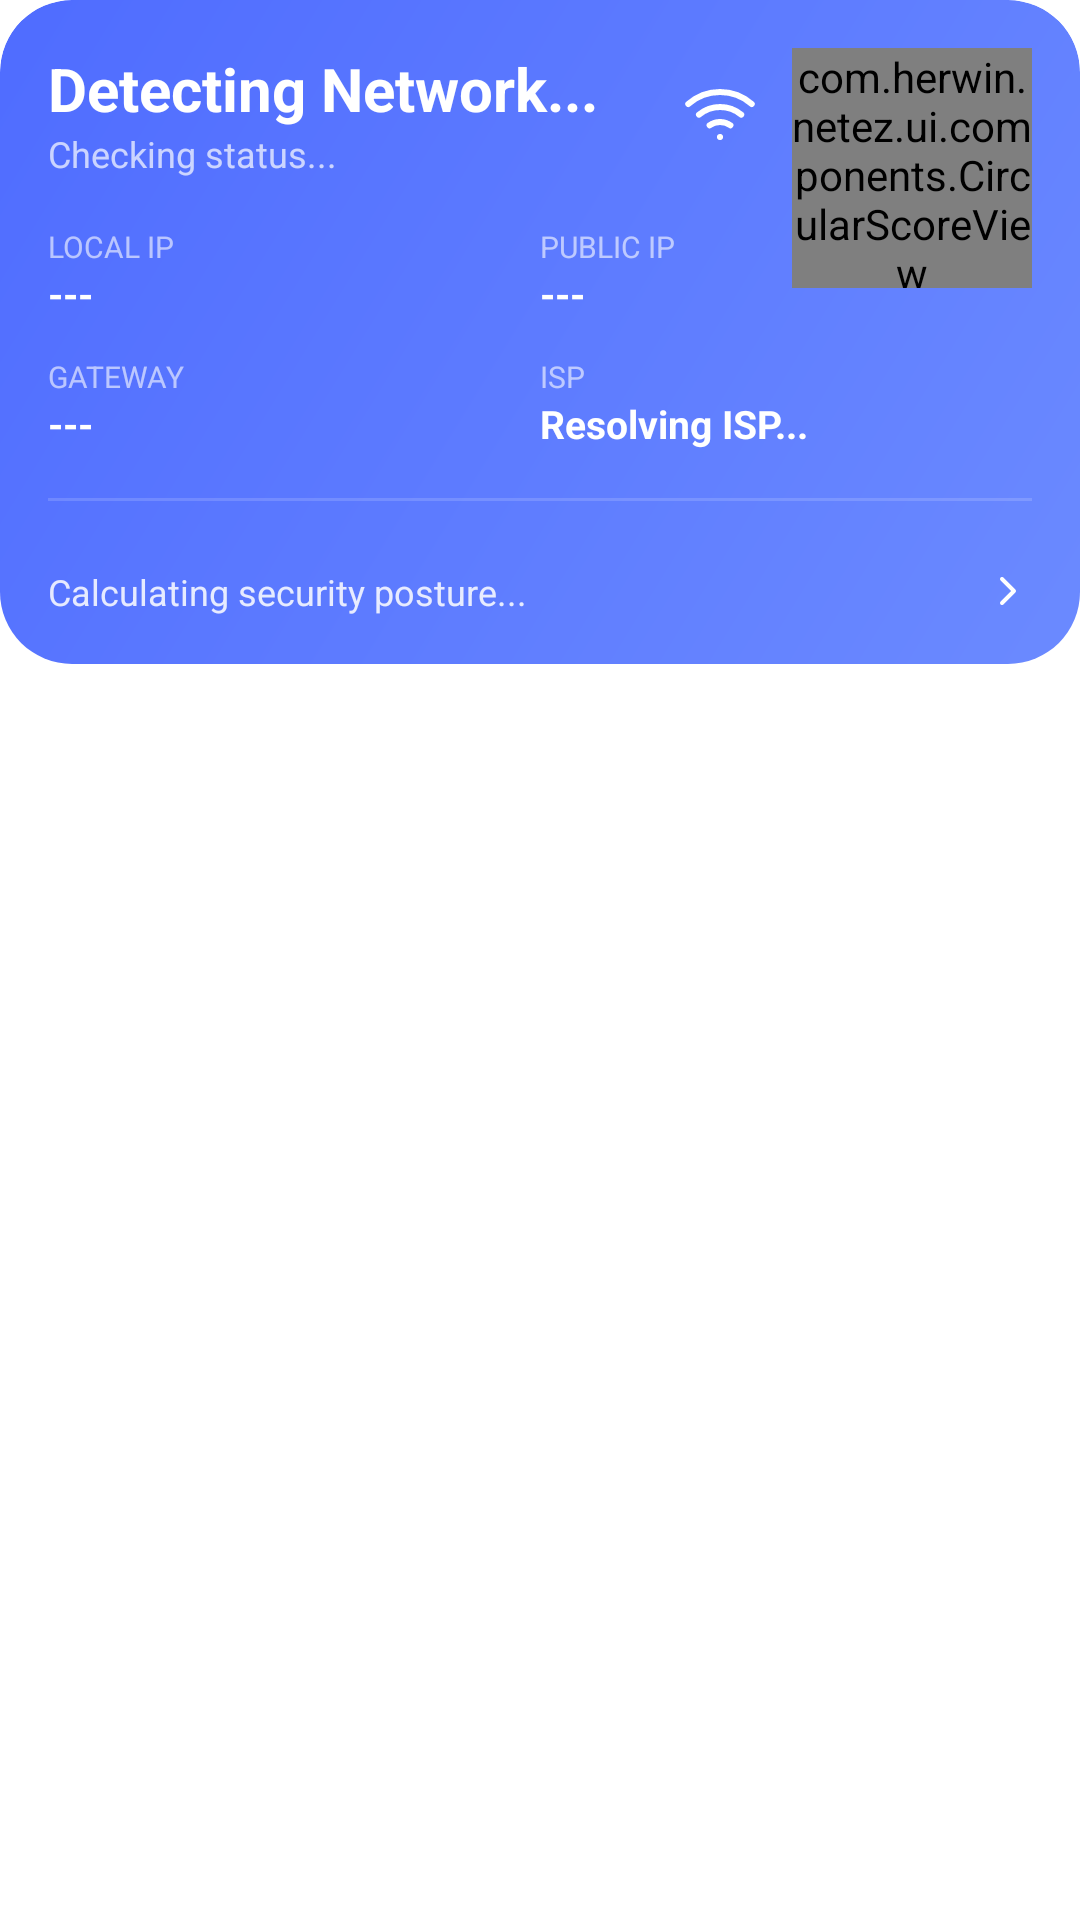

Here is an Android app screen rendered from its layout file. Give the layout XML and the strings, colors and styles it references.
<!-- AndroidManifest.xml: application theme Theme.NeTez -->
<!-- res/layout/dashboard_hero_merged.xml -->
<?xml version="1.0" encoding="utf-8"?>
<com.google.android.material.card.MaterialCardView xmlns:android="http://schemas.android.com/apk/res/android"
    xmlns:app="http://schemas.android.com/apk/res-auto"
    xmlns:tools="http://schemas.android.com/tools"
    android:id="@+id/hero_card"
    android:layout_width="match_parent"
    android:layout_height="wrap_content"
    android:layout_margin="0dp"
    app:cardCornerRadius="24dp"
    app:cardElevation="0dp"
    app:strokeWidth="0dp">

    <androidx.constraintlayout.widget.ConstraintLayout
        android:layout_width="match_parent"
        android:layout_height="wrap_content"
        android:background="@drawable/hero_gradient"
        android:padding="16dp">

        <TextView
            android:id="@+id/tv_ssid"
            android:layout_width="0dp"
            android:layout_height="wrap_content"
            android:text="Detecting Network..."
            android:textColor="@android:color/white"
            android:textSize="20sp"
            android:textStyle="bold"
            app:layout_constraintEnd_toStartOf="@+id/score_circle"
            app:layout_constraintStart_toStartOf="parent"
            app:layout_constraintTop_toTopOf="parent" />

        <TextView
            android:id="@+id/tv_subtitle"
            android:layout_width="wrap_content"
            android:layout_height="wrap_content"
            android:text="Checking status..."
            android:textColor="#B3FFFFFF"
            android:textSize="12sp"
            app:layout_constraintStart_toStartOf="parent"
            app:layout_constraintTop_toBottomOf="@+id/tv_ssid" />

        <com.herwin.netez.ui.components.CircularScoreView
            android:id="@+id/score_circle"
            android:layout_width="80dp"
            android:layout_height="80dp"
            app:layout_constraintEnd_toEndOf="parent"
            app:layout_constraintTop_toTopOf="parent" />

        <ImageView
            android:id="@+id/iv_wifi"
            android:layout_width="24dp"
            android:layout_height="24dp"
            android:layout_marginEnd="12dp"
            android:src="@drawable/ic_wifi"
            app:layout_constraintBottom_toBottomOf="@+id/tv_subtitle"
            app:layout_constraintEnd_toStartOf="@+id/score_circle"
            app:layout_constraintTop_toTopOf="@+id/tv_ssid"
            app:tint="@android:color/white" />

        <GridLayout
            android:id="@+id/ip_grid"
            android:layout_width="match_parent"
            android:layout_height="wrap_content"
            android:layout_marginTop="16dp"
            android:columnCount="2"
            app:layout_constraintTop_toBottomOf="@+id/tv_subtitle">

            <LinearLayout
                android:layout_width="0dp"
                android:layout_height="wrap_content"
                android:layout_columnWeight="1"
                android:orientation="vertical">

                <TextView
                    android:layout_width="wrap_content"
                    android:layout_height="wrap_content"
                    android:text="@string/local_ip"
                    android:textColor="#99FFFFFF"
                    android:textSize="10sp" />

                <TextView
                    android:id="@+id/tv_local_ip_value"
                    android:layout_width="wrap_content"
                    android:layout_height="wrap_content"
                    android:text="---"
                    android:textColor="@android:color/white"
                    android:textSize="13sp"
                    android:textStyle="bold" />
            </LinearLayout>

            <LinearLayout
                android:layout_width="0dp"
                android:layout_height="wrap_content"
                android:layout_columnWeight="1"
                android:orientation="vertical">

                <TextView
                    android:layout_width="wrap_content"
                    android:layout_height="wrap_content"
                    android:text="@string/public_ip"
                    android:textColor="#99FFFFFF"
                    android:textSize="10sp" />

                <TextView
                    android:id="@+id/tv_public_ip_value"
                    android:layout_width="wrap_content"
                    android:layout_height="wrap_content"
                    android:text="---"
                    android:textColor="@android:color/white"
                    android:textSize="13sp"
                    android:textStyle="bold" />
            </LinearLayout>

            <LinearLayout
                android:layout_width="0dp"
                android:layout_height="wrap_content"
                android:layout_columnWeight="1"
                android:layout_marginTop="12dp"
                android:orientation="vertical">

                <TextView
                    android:id="@+id/tv_gateway_label"
                    android:layout_width="wrap_content"
                    android:layout_height="wrap_content"
                    android:text="@string/gateway"
                    android:textColor="#99FFFFFF"
                    android:textSize="10sp" />

                <TextView
                    android:id="@+id/tv_gateway_value"
                    android:layout_width="wrap_content"
                    android:layout_height="wrap_content"
                    android:text="---"
                    android:textColor="@android:color/white"
                    android:textSize="13sp"
                    android:textStyle="bold" />
            </LinearLayout>

            <LinearLayout
                android:layout_width="0dp"
                android:layout_height="wrap_content"
                android:layout_columnWeight="1"
                android:layout_marginTop="12dp"
                android:orientation="vertical">

                <TextView
                    android:layout_width="wrap_content"
                    android:layout_height="wrap_content"
                    android:text="@string/isp"
                    android:textColor="#99FFFFFF"
                    android:textSize="10sp" />

                <TextView
                    android:id="@+id/tv_isp_value"
                    android:layout_width="match_parent"
                    android:layout_height="wrap_content"
                    android:ellipsize="end"
                    android:maxLines="1"
                    android:text="Resolving ISP..."
                    android:textColor="@android:color/white"
                    android:textSize="13sp"
                    android:textStyle="bold" />
            </LinearLayout>
        </GridLayout>

        <View
            android:id="@+id/divider"
            android:layout_width="match_parent"
            android:layout_height="1dp"
            android:layout_marginTop="16dp"
            android:background="#26FFFFFF"
            app:layout_constraintTop_toBottomOf="@+id/ip_grid" />

        <HorizontalScrollView
            android:id="@+id/chip_scroll"
            android:layout_width="match_parent"
            android:layout_height="wrap_content"
            android:layout_marginTop="12dp"
            android:scrollbars="none"
            app:layout_constraintTop_toBottomOf="@+id/divider">

            <com.google.android.material.chip.ChipGroup
                android:id="@+id/category_chips"
                android:layout_width="wrap_content"
                android:layout_height="wrap_content"
                app:chipSpacingHorizontal="8dp"
                app:singleLine="true" />
        </HorizontalScrollView>

        <LinearLayout
            android:id="@+id/issues_row"
            android:layout_width="match_parent"
            android:layout_height="wrap_content"
            android:layout_marginTop="10dp"
            android:gravity="center_vertical"
            android:orientation="horizontal"
            app:layout_constraintTop_toBottomOf="@+id/chip_scroll">

            <TextView
                android:id="@+id/tv_issues"
                android:layout_width="0dp"
                android:layout_height="wrap_content"
                android:layout_weight="1"
                android:ellipsize="end"
                android:maxLines="1"
                android:text="Calculating security posture..."
                android:textColor="#D9FFFFFF"
                android:textSize="12sp" />

            <ImageView
                android:layout_width="16dp"
                android:layout_height="16dp"
                android:src="@drawable/ic_chevron_right"
                app:tint="@android:color/white" />
        </LinearLayout>
    </androidx.constraintlayout.widget.ConstraintLayout>
</com.google.android.material.card.MaterialCardView>
<!-- resources referenced by this layout -->
<resources>
  <!-- drawable hero_gradient (drawable) -->
  <?xml version="1.0" encoding="utf-8"?>
  <shape xmlns:android="http://schemas.android.com/apk/res/android"
      android:shape="rectangle">
      <gradient
          android:angle="135"
          android:endColor="#4F6CFF"
          android:startColor="#6B8AFF"
          android:type="linear" />
      <corners android:radius="24dp" />
  </shape>
  <!-- drawable ic_chevron_right (drawable) -->
  <vector xmlns:android="http://schemas.android.com/apk/res/android"
      android:width="24dp"
      android:height="24dp"
      android:viewportWidth="24"
      android:viewportHeight="24">
      <path
          android:strokeColor="#FF000000"
          android:strokeWidth="2"
          android:strokeLineCap="round"
          android:strokeLineJoin="round"
          android:pathData="M9,18l6,-6l-6,-6" />
  </vector>
  <!-- drawable ic_wifi (drawable) -->
  <vector xmlns:android="http://schemas.android.com/apk/res/android"
      android:width="24dp"
      android:height="24dp"
      android:viewportWidth="24"
      android:viewportHeight="24">
      <path
          android:strokeColor="#FF000000"
          android:strokeWidth="2"
          android:strokeLineCap="round"
          android:strokeLineJoin="round"
          android:pathData="M5,12.55a11,11 0 0,1 14.08,0 M1.42,9a16,16 0 0,1 21.16,0 M8.53,16.11a6,6 0 0,1 6.95,0 M12,20h0.01" />
  </vector>
  <string name="gateway">GATEWAY</string>
  <string name="isp">ISP</string>
  <string name="local_ip">LOCAL IP</string>
  <string name="public_ip">PUBLIC IP</string>
  <style name="Theme.NeTez" parent="Theme.MaterialComponents.DayNight.NoActionBar">
          <item name="android:windowTranslucentStatus">false</item>
          <item name="android:statusBarColor">@android:color/transparent</item>
      </style>
</resources>
